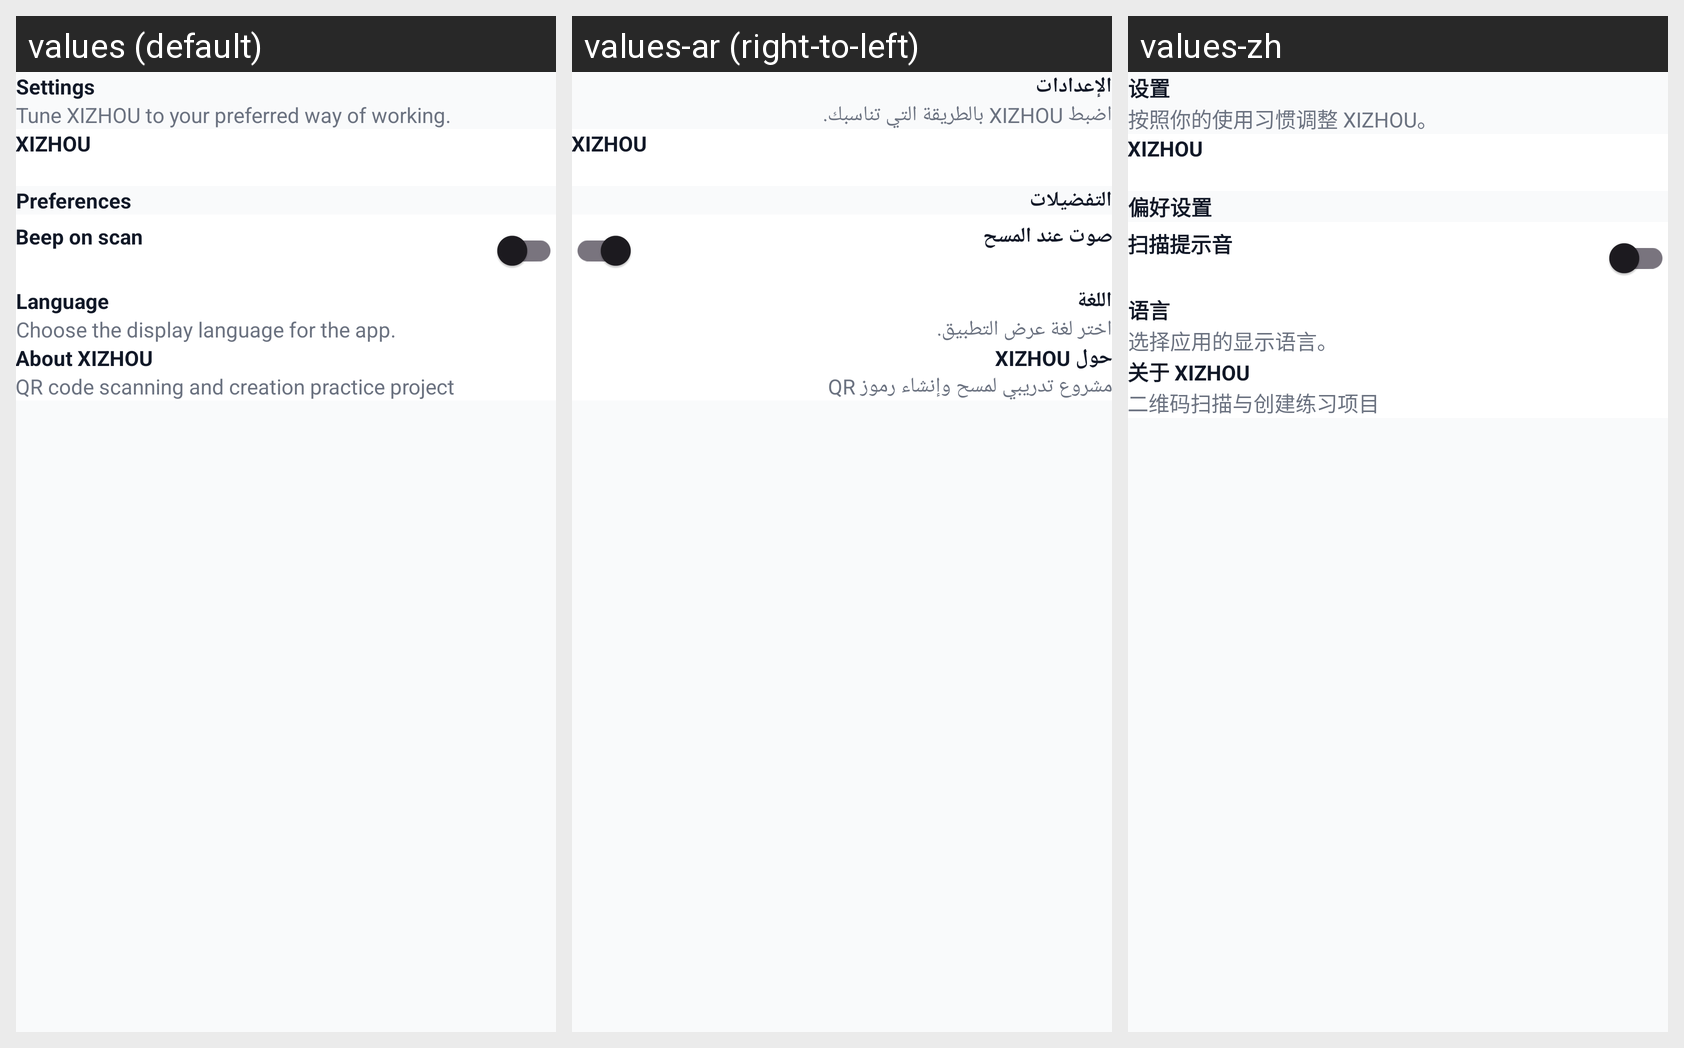

The same Android screen rendered under several of its app's locales, left to right. List the strings drawn on it with the default value and each locale's translation.
Android screen res/layout/settings_fragment.xml rendered under 3 locales, left to right: values (default), values-ar (right-to-left), values-zh. Device: Nexus 5 (rendered at 1080×1920; each locale shown at half size, 540×960, under a caption strip naming it); theme Theme.XIZHOU.
Strings drawn on this screen, with the default value and each locale's value (text and hints the layout hard-codes, and strings that could not be matched under every locale, appear in the picture but are not listed):

settings_title
  values: Settings
  values-ar: الإعدادات
  values-zh: 设置

settings_subtitle
  values: Tune XIZHOU to your preferred way of working.
  values-ar: اضبط XIZHOU بالطريقة التي تناسبك.
  values-zh: 按照你的使用习惯调整 XIZHOU。

app_name
  values: XIZHOU
  values-ar: XIZHOU
  values-zh: XIZHOU

settings_section_preferences
  values: Preferences
  values-ar: التفضيلات
  values-zh: 偏好设置

settings_beep
  values: Beep on scan
  values-ar: صوت عند المسح
  values-zh: 扫描提示音

settings_language
  values: Language
  values-ar: اللغة
  values-zh: 语言

settings_language_desc
  values: Choose the display language for the app.
  values-ar: اختر لغة عرض التطبيق.
  values-zh: 选择应用的显示语言。

settings_about
  values: About XIZHOU
  values-ar: حول XIZHOU
  values-zh: 关于 XIZHOU

settings_about_desc
  values: QR code scanning and creation practice project
  values-ar: مشروع تدريبي لمسح وإنشاء رموز QR
  values-zh: 二维码扫描与创建练习项目
